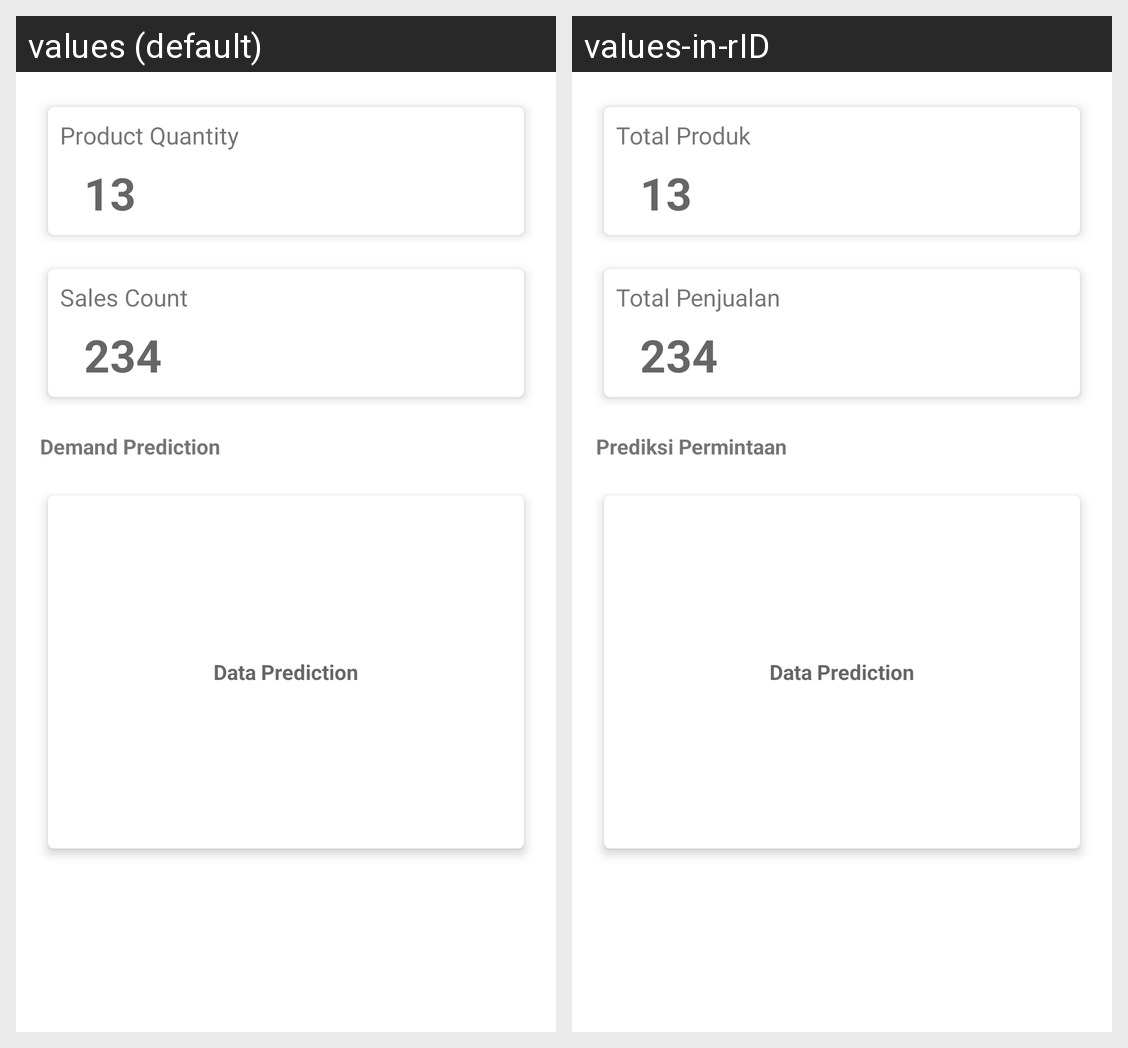

The Android screen above is rendered under two locales of the same app. Produce the string resources it draws, with the default and per-locale values.
Android screen res/layout/dashboard_fragment.xml rendered under 2 locales, left to right: values (default), values-in-rID. Device: Nexus 5 (rendered at 1080×1920; each locale shown at half size, 540×960, under a caption strip naming it); theme Theme.Managerku.
Strings drawn on this screen, with the default value and each locale's value (text and hints the layout hard-codes, and strings that could not be matched under every locale, appear in the picture but are not listed):

product_quantity
  values: Product Quantity
  values-in-rID: Total Produk

sales_count
  values: Sales Count
  values-in-rID: Total Penjualan

demand_prediction
  values: Demand Prediction
  values-in-rID: Prediksi Permintaan
